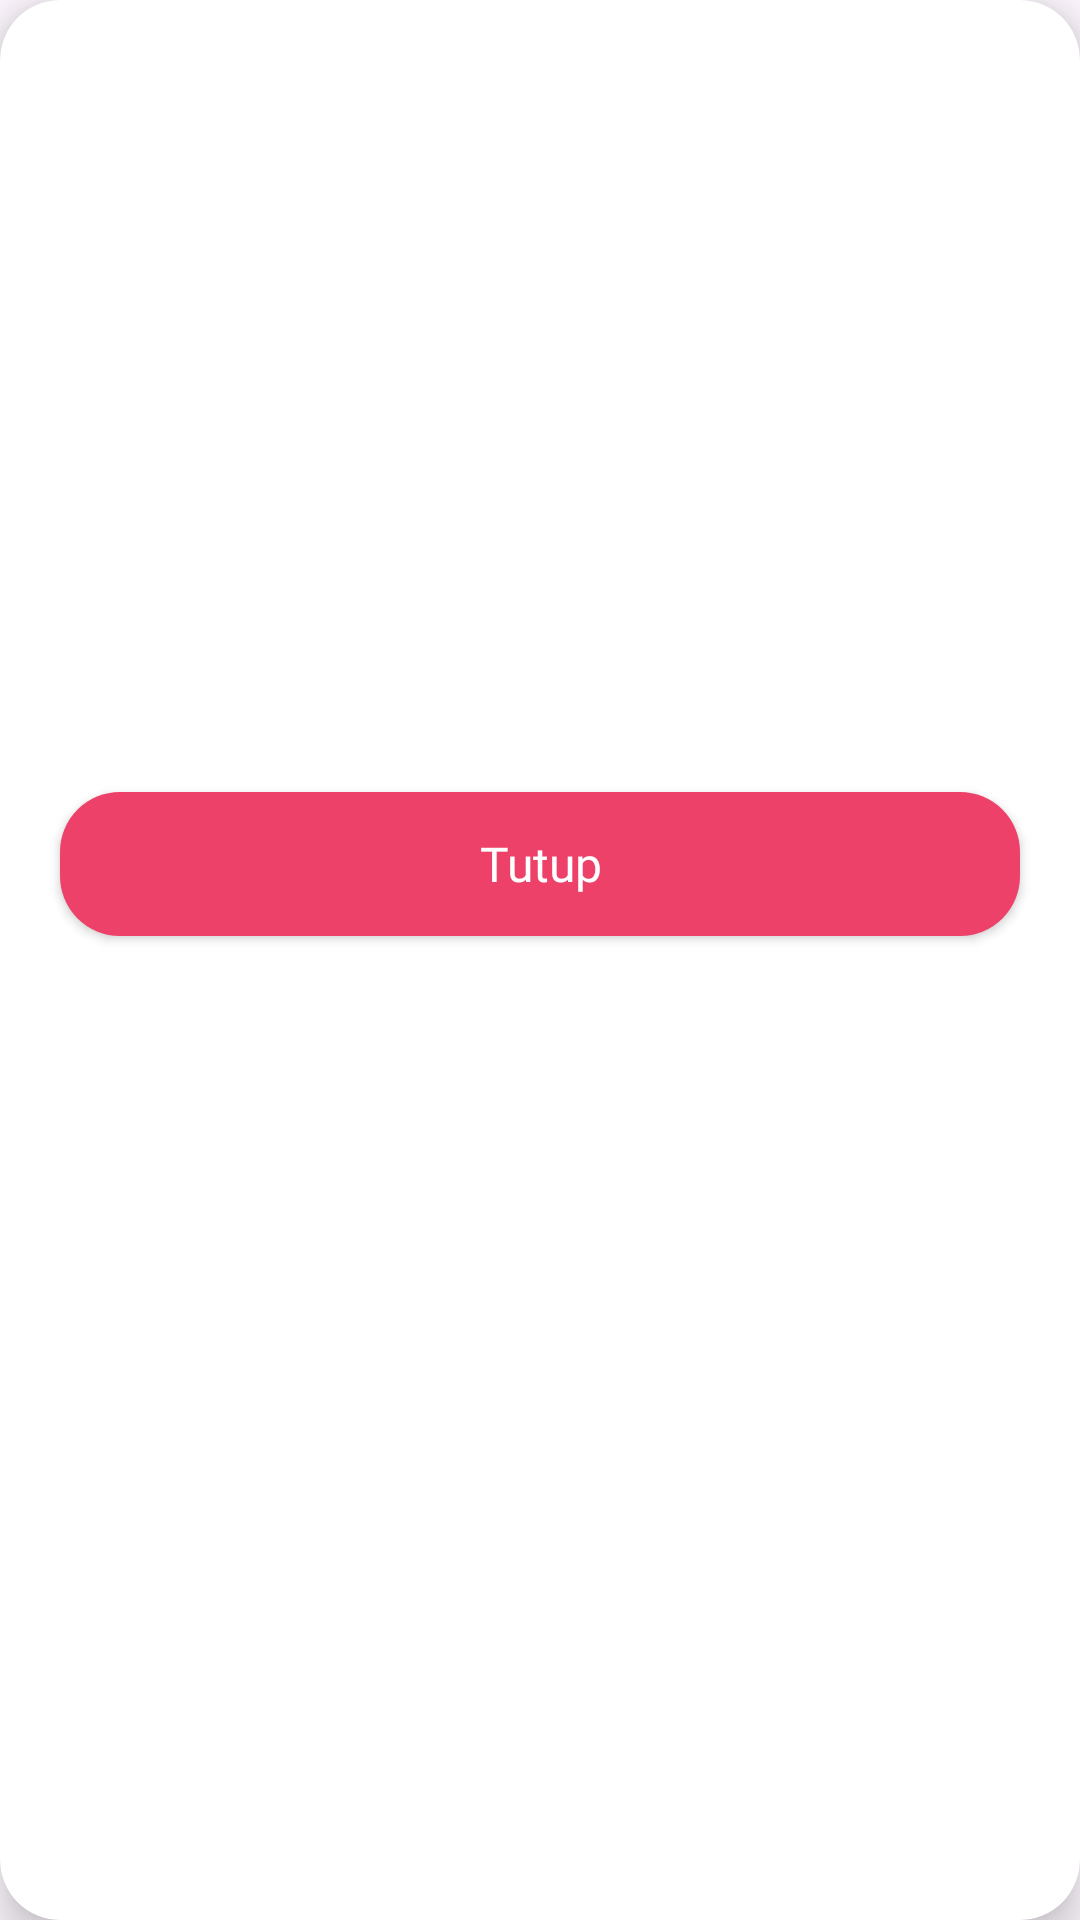

Write the Android layout XML for this screen, with the resource values it uses.
<!-- AndroidManifest.xml: application theme Theme.MOV -->
<!-- res/layout/qr_dialog.xml -->
<?xml version="1.0" encoding="utf-8"?>
<androidx.cardview.widget.CardView
    xmlns:android="http://schemas.android.com/apk/res/android"
    xmlns:app="http://schemas.android.com/apk/res-auto"
    xmlns:tools="http://schemas.android.com/tools"
    android:layout_width="match_parent"
    android:layout_height="wrap_content"
    app:cardBackgroundColor="@color/white"
    app:cardCornerRadius="20dp"
    app:cardElevation="8dp">

    <androidx.constraintlayout.widget.ConstraintLayout
        android:layout_width="match_parent"
        android:layout_height="wrap_content">

        <ImageView
            android:id="@+id/ivQRCode"
            android:layout_width="200dp"
            android:layout_height="200dp"
            android:layout_marginStart="16dp"
            android:layout_marginTop="32dp"
            android:layout_marginEnd="16dp"
            android:importantForAccessibility="no"
            app:layout_constraintEnd_toEndOf="parent"
            app:layout_constraintStart_toStartOf="parent"
            app:layout_constraintTop_toTopOf="parent"
            tools:srcCompat="@tools:sample/avatars" />

        <androidx.appcompat.widget.AppCompatButton
            android:id="@+id/btnTicket"
            android:layout_width="0dp"
            app:layout_constraintWidth_max="320dp"
            android:layout_height="48dp"
            android:layout_marginStart="16dp"
            android:layout_marginTop="32dp"
            android:layout_marginEnd="16dp"
            android:layout_marginBottom="16dp"
            android:text="@string/close"
            style="@style/PinkButton"
            app:layout_constraintBottom_toBottomOf="parent"
            app:layout_constraintEnd_toEndOf="parent"
            app:layout_constraintStart_toStartOf="parent"
            app:layout_constraintTop_toBottomOf="@+id/ivQRCode" />

    </androidx.constraintlayout.widget.ConstraintLayout>

</androidx.cardview.widget.CardView>
<!-- resources referenced by this layout -->
<resources>
  <color name="white">#FFFFFFFF</color>
  <string name="close">Tutup</string>
  <style name="PinkButton" parent="BlueGreyButton">
          <item name="android:background">@drawable/btn_pink</item>
      </style>
  <style name="Theme.MOV" parent="Base.Theme.MOV" />
  <style name="BlueGreyButton" parent="">
          <item name="android:background">@drawable/btn_blue_grey</item>
          <item name="textAllCaps">false</item>
          <item name="android:fontFamily">@font/montserrat_bold</item>
          <item name="android:textColor">@color/white</item>
          <item name="android:textSize">16sp</item>
          <item name="android:clickable">true</item>
          <item name="android:foreground">?android:attr/selectableItemBackground</item>
      </style>
  <!-- drawable btn_pink (drawable) -->
  <?xml version="1.0" encoding="utf-8"?>
  <shape xmlns:android="http://schemas.android.com/apk/res/android"
      android:shape="rectangle">
  
      <solid android:color="@color/colorPink"/>
      <corners android:radius="20dp"/>
  
  </shape>
  <style name="Base.Theme.MOV" parent="Theme.Material3.DayNight.NoActionBar">
          
          
      </style>
  <!-- drawable btn_blue_grey (drawable) -->
  <?xml version="1.0" encoding="utf-8"?>
  <shape xmlns:android="http://schemas.android.com/apk/res/android"
      android:shape="rectangle">
  
      <solid android:color="@color/colorBlueGrey"/>
      <corners android:radius="10dp"/>
  
  </shape>
  <color name="colorPink">#ED4169</color>
  <color name="colorBlueGrey">#292A50</color>
</resources>
